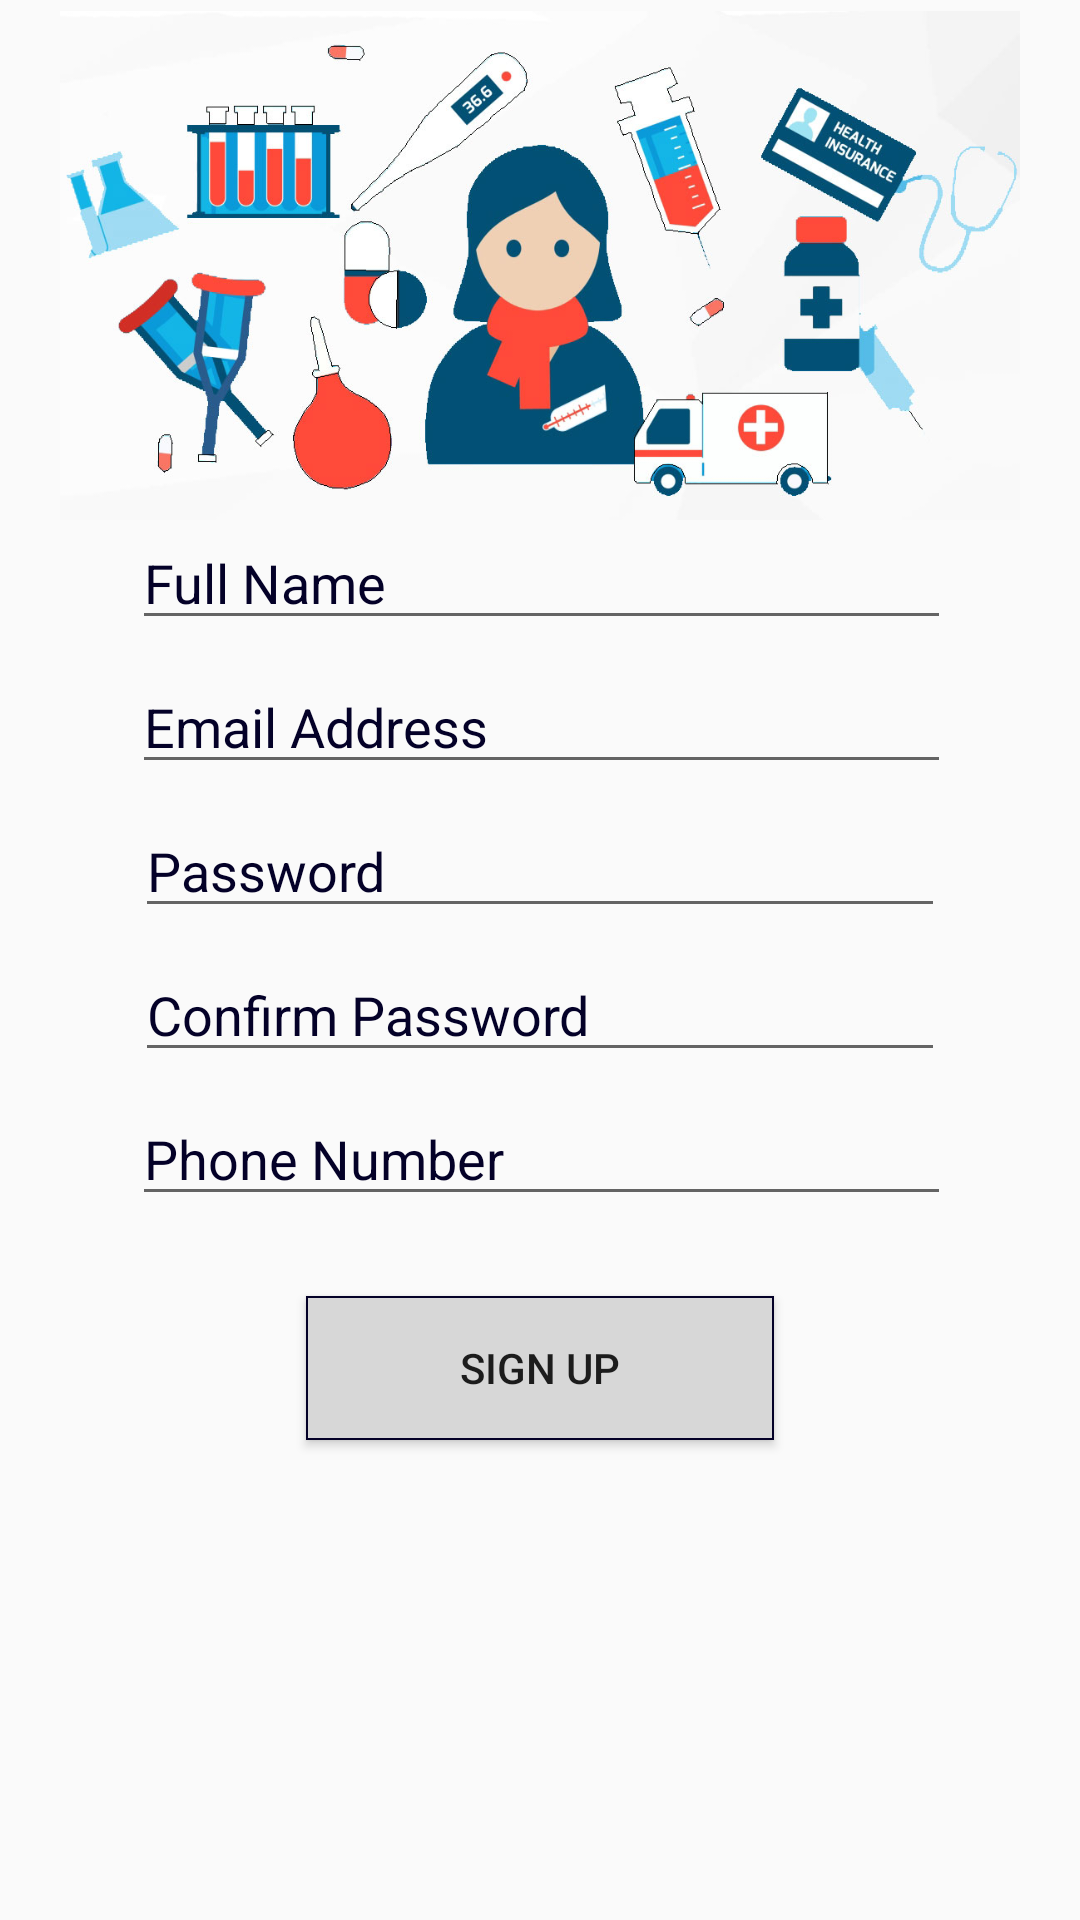

Layout XML and referenced resources for this Android screen:
<!-- AndroidManifest.xml: application theme AppTheme -->
<!-- res/layout/activity_pacient_sign_up.xml -->
<?xml version="1.0" encoding="utf-8"?>
<android.support.constraint.ConstraintLayout xmlns:android="http://schemas.android.com/apk/res/android"
    xmlns:app="http://schemas.android.com/apk/res-auto"
    xmlns:tools="http://schemas.android.com/tools"
    android:layout_width="match_parent"
    android:layout_height="match_parent"
    android:background="@drawable/backalb"
    tools:context=".PacientSignUp">

    <ImageView
        android:id="@+id/SignUpUserImg"
        android:layout_width="320dp"
        android:layout_height="177dp"
        android:layout_marginEnd="8dp"
        android:layout_marginLeft="8dp"
        android:layout_marginRight="8dp"
        android:layout_marginStart="8dp"
        android:src="@drawable/pacient5"
        app:layout_constraintEnd_toEndOf="parent"
        app:layout_constraintStart_toStartOf="parent"
        app:layout_constraintTop_toTopOf="parent" />

    <EditText
        android:id="@+id/SignUpNameText"
        android:layout_width="273dp"
        android:layout_height="wrap_content"
        android:layout_marginEnd="8dp"
        android:layout_marginLeft="8dp"
        android:layout_marginRight="8dp"
        android:layout_marginStart="8dp"
        android:layout_marginTop="172dp"
        android:ems="10"
        android:hint="Full Name"
        android:inputType="textPersonName"
        android:textColorHint="@color/bluedark"
        app:layout_constraintEnd_toEndOf="parent"
        app:layout_constraintHorizontal_bias="0.505"
        app:layout_constraintStart_toStartOf="parent"
        app:layout_constraintTop_toTopOf="parent" />

    <EditText
        android:id="@+id/SignUpEmailText"
        android:layout_width="273dp"
        android:layout_height="wrap_content"
        android:layout_marginEnd="8dp"
        android:layout_marginLeft="8dp"
        android:layout_marginRight="8dp"
        android:layout_marginStart="8dp"
        android:layout_marginTop="220dp"
        android:ems="10"
        android:hint="Email Address"
        android:inputType="textEmailAddress"
        android:textColorHint="@color/bluedark"
        app:layout_constraintEnd_toEndOf="parent"
        app:layout_constraintHorizontal_bias="0.505"
        app:layout_constraintStart_toStartOf="parent"
        app:layout_constraintTop_toTopOf="parent" />

    <EditText
        android:id="@+id/SignUpPhoneText"
        android:layout_width="273dp"
        android:layout_height="wrap_content"
        android:layout_marginEnd="8dp"
        android:layout_marginLeft="8dp"
        android:layout_marginRight="8dp"
        android:layout_marginStart="8dp"
        android:layout_marginTop="364dp"
        android:ems="10"
        android:hint="Phone Number"
        android:inputType="phone"
        android:textColorHint="@color/bluedark"
        app:layout_constraintEnd_toEndOf="parent"
        app:layout_constraintHorizontal_bias="0.505"
        app:layout_constraintStart_toStartOf="parent"
        app:layout_constraintTop_toTopOf="parent" />

    <EditText
        android:id="@+id/SignUpPassText"
        android:layout_width="270dp"
        android:layout_height="wrap_content"
        android:layout_marginEnd="8dp"
        android:layout_marginLeft="8dp"
        android:layout_marginRight="8dp"
        android:layout_marginStart="8dp"
        android:layout_marginTop="268dp"
        android:ems="10"
        android:hint="Password"
        android:inputType="textPassword"
        android:textColorHint="@color/bluedark"
        app:layout_constraintEnd_toEndOf="parent"
        app:layout_constraintStart_toStartOf="parent"
        app:layout_constraintTop_toTopOf="parent" />

    <EditText
        android:id="@+id/SignUpConPassText"
        android:layout_width="270dp"
        android:layout_height="wrap_content"
        android:layout_marginEnd="8dp"
        android:layout_marginLeft="8dp"
        android:layout_marginRight="8dp"
        android:layout_marginStart="8dp"
        android:layout_marginTop="316dp"
        android:ems="10"
        android:hint="Confirm Password"
        android:inputType="textPassword"
        android:textColorHint="@color/bluedark"
        app:layout_constraintEnd_toEndOf="parent"
        app:layout_constraintStart_toStartOf="parent"
        app:layout_constraintTop_toTopOf="parent" />

    <Button
        android:id="@+id/SignUpBttn"
        android:layout_width="156dp"
        android:layout_height="wrap_content"
        android:layout_marginEnd="8dp"
        android:layout_marginLeft="8dp"
        android:layout_marginRight="8dp"
        android:layout_marginStart="8dp"
        android:layout_marginTop="432dp"
        android:background="@drawable/newbk"
        android:text="SIGN UP"
        app:layout_constraintEnd_toEndOf="parent"
        app:layout_constraintStart_toStartOf="parent"
        app:layout_constraintTop_toTopOf="parent" />

</android.support.constraint.ConstraintLayout>
<!-- resources referenced by this layout -->
<resources>
  <color name="bluedark">#040128</color>
  <!-- drawable newbk (drawable) -->
  <shape xmlns:android="http://schemas.android.com/apk/res/android"
      android:shape="rectangle">
  <gradient
  android:startColor="#d7d7d7"
  android:centerColor="#d7d7d7"
  android:endColor="#d7d7d7"
      />
  <corners android:radius="0dp"
      />
  <stroke android:width="2px" android:color="#040128" />
      </shape>
  <!-- drawable pacient5: jpg bitmap (drawable, 96176 bytes) -->
  <style name="AppTheme" parent="Theme.AppCompat.Light.NoActionBar">
          
          <item name="colorPrimary">@color/colorPrimary</item>
          <item name="colorPrimaryDark">@color/colorPrimaryDark</item>
          <item name="colorAccent">@color/colorAccent</item>
      </style>
  <color name="colorPrimary">#3F51B5</color>
  <color name="colorPrimaryDark">#303F9F</color>
  <color name="colorAccent">#c16262</color>
</resources>
